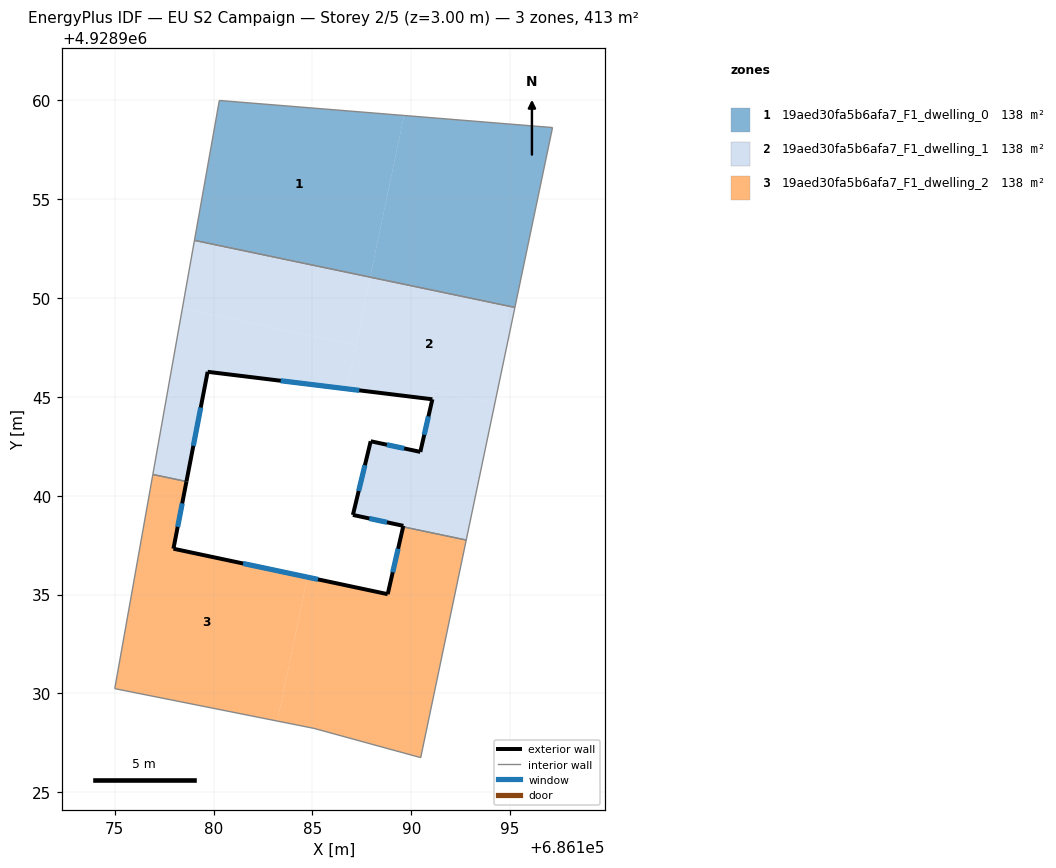
=== STOREY PLAN SPEC (per zone: floor XY polygon, exterior-wall plan segments, windows/doors) ===
zone 1: 19aed30fa5b6afa7_F1_dwelling_0  (137.6 m²)
  floor: (686195.25, 4928949.52) (686197.15, 4928958.63) (686189.64, 4928959.24) (686187.92, 4928951.06)
  floor: (686187.92, 4928951.06) (686189.64, 4928959.24) (686180.29, 4928960.00) (686179.03, 4928952.92)
  interior walls: 4
zone 2: 19aed30fa5b6afa7_F1_dwelling_1  (137.5 m²)
  floor: (686194.23, 4928944.67) (686195.25, 4928949.52) (686187.92, 4928951.06) (686186.74, 4928945.41) (686191.07, 4928944.88) (686191.17, 4928945.31)
  floor: (686187.21, 4928947.63) (686187.92, 4928951.06) (686179.03, 4928952.92) (686178.42, 4928949.46)
  floor: (686186.74, 4928945.41) (686187.21, 4928947.63) (686178.42, 4928949.46) (686176.93, 4928941.07) (686178.63, 4928940.72) (686179.70, 4928946.27)
  floor: (686192.78, 4928937.76) (686194.23, 4928944.67) (686191.17, 4928945.31) (686190.46, 4928942.22) (686187.95, 4928942.75) (686187.05, 4928939.03) (686189.60, 4928938.47) (686189.59, 4928938.42)
  exterior wall: (686189.60, 4928938.47) – (686187.05, 4928939.03)  [2.6 m]
    window: (686188.77, 4928938.65) – (686187.88, 4928938.85)  [1.0 m²]
  exterior wall: (686187.05, 4928939.03) – (686187.95, 4928942.75)  [3.8 m]
    window: (686187.34, 4928940.24) – (686187.66, 4928941.54)  [1.4 m²]
  exterior wall: (686187.95, 4928942.75) – (686190.46, 4928942.22)  [2.6 m]
    window: (686188.77, 4928942.58) – (686189.64, 4928942.39)  [0.9 m²]
  exterior wall: (686190.46, 4928942.22) – (686191.07, 4928944.88)  [2.7 m]
    window: (686190.66, 4928943.08) – (686190.87, 4928944.01)  [1.0 m²]
  exterior wall: (686191.07, 4928944.88) – (686179.70, 4928946.27)  [11.5 m]
    window: (686187.37, 4928945.33) – (686183.40, 4928945.81)  [4.2 m²]
  exterior wall: (686179.70, 4928946.27) – (686178.63, 4928940.72)  [5.7 m]
    window: (686179.35, 4928944.46) – (686178.98, 4928942.52)  [2.1 m²]
  exterior wall: (686189.59, 4928938.42) – (686189.60, 4928938.47)  [0.1 m]
  interior walls: 5
zone 3: 19aed30fa5b6afa7_F1_dwelling_2  (137.5 m²)
  floor: (686183.23, 4928928.60) (686184.75, 4928935.88) (686177.97, 4928937.32) (686178.63, 4928940.72) (686176.93, 4928941.07) (686175.00, 4928930.24)
  floor: (686190.48, 4928926.75) (686192.78, 4928937.76) (686189.59, 4928938.42) (686188.81, 4928935.02) (686184.75, 4928935.88) (686183.23, 4928928.60) (686185.08, 4928928.23)
  exterior wall: (686178.63, 4928940.72) – (686177.97, 4928937.32)  [3.5 m]
    window: (686178.41, 4928939.61) – (686178.18, 4928938.42)  [1.3 m²]
  exterior wall: (686177.97, 4928937.32) – (686188.81, 4928935.02)  [11.1 m]
    window: (686181.50, 4928936.57) – (686185.29, 4928935.76)  [4.1 m²]
  exterior wall: (686188.81, 4928935.02) – (686189.59, 4928938.42)  [3.5 m]
    window: (686189.06, 4928936.12) – (686189.34, 4928937.32)  [1.3 m²]
  interior walls: 6

=== DERIVED (storey summary) ===
Building: EU S2 Campaign
Storey: 2 of 5  (floor level z = 3.00 m)
Storey gross floor area: 412.6 m²
Zones on this storey: 3
  - 19aed30fa5b6afa7_F1_dwelling_0: floor 137.6 m²
  - 19aed30fa5b6afa7_F1_dwelling_1: floor 137.5 m²; exterior wall 28.9 m (86.7 m²); 6 window(s) 10.6 m²; WWR 12.2%
  - 19aed30fa5b6afa7_F1_dwelling_2: floor 137.5 m²; exterior wall 18.0 m (54.1 m²); 3 window(s) 6.6 m²; WWR 12.2%
Zone adjacency (shared interzone walls):
  - 19aed30fa5b6afa7_F1_dwelling_0 ↔ 19aed30fa5b6afa7_F1_dwelling_1
  - 19aed30fa5b6afa7_F1_dwelling_1 ↔ 19aed30fa5b6afa7_F1_dwelling_2